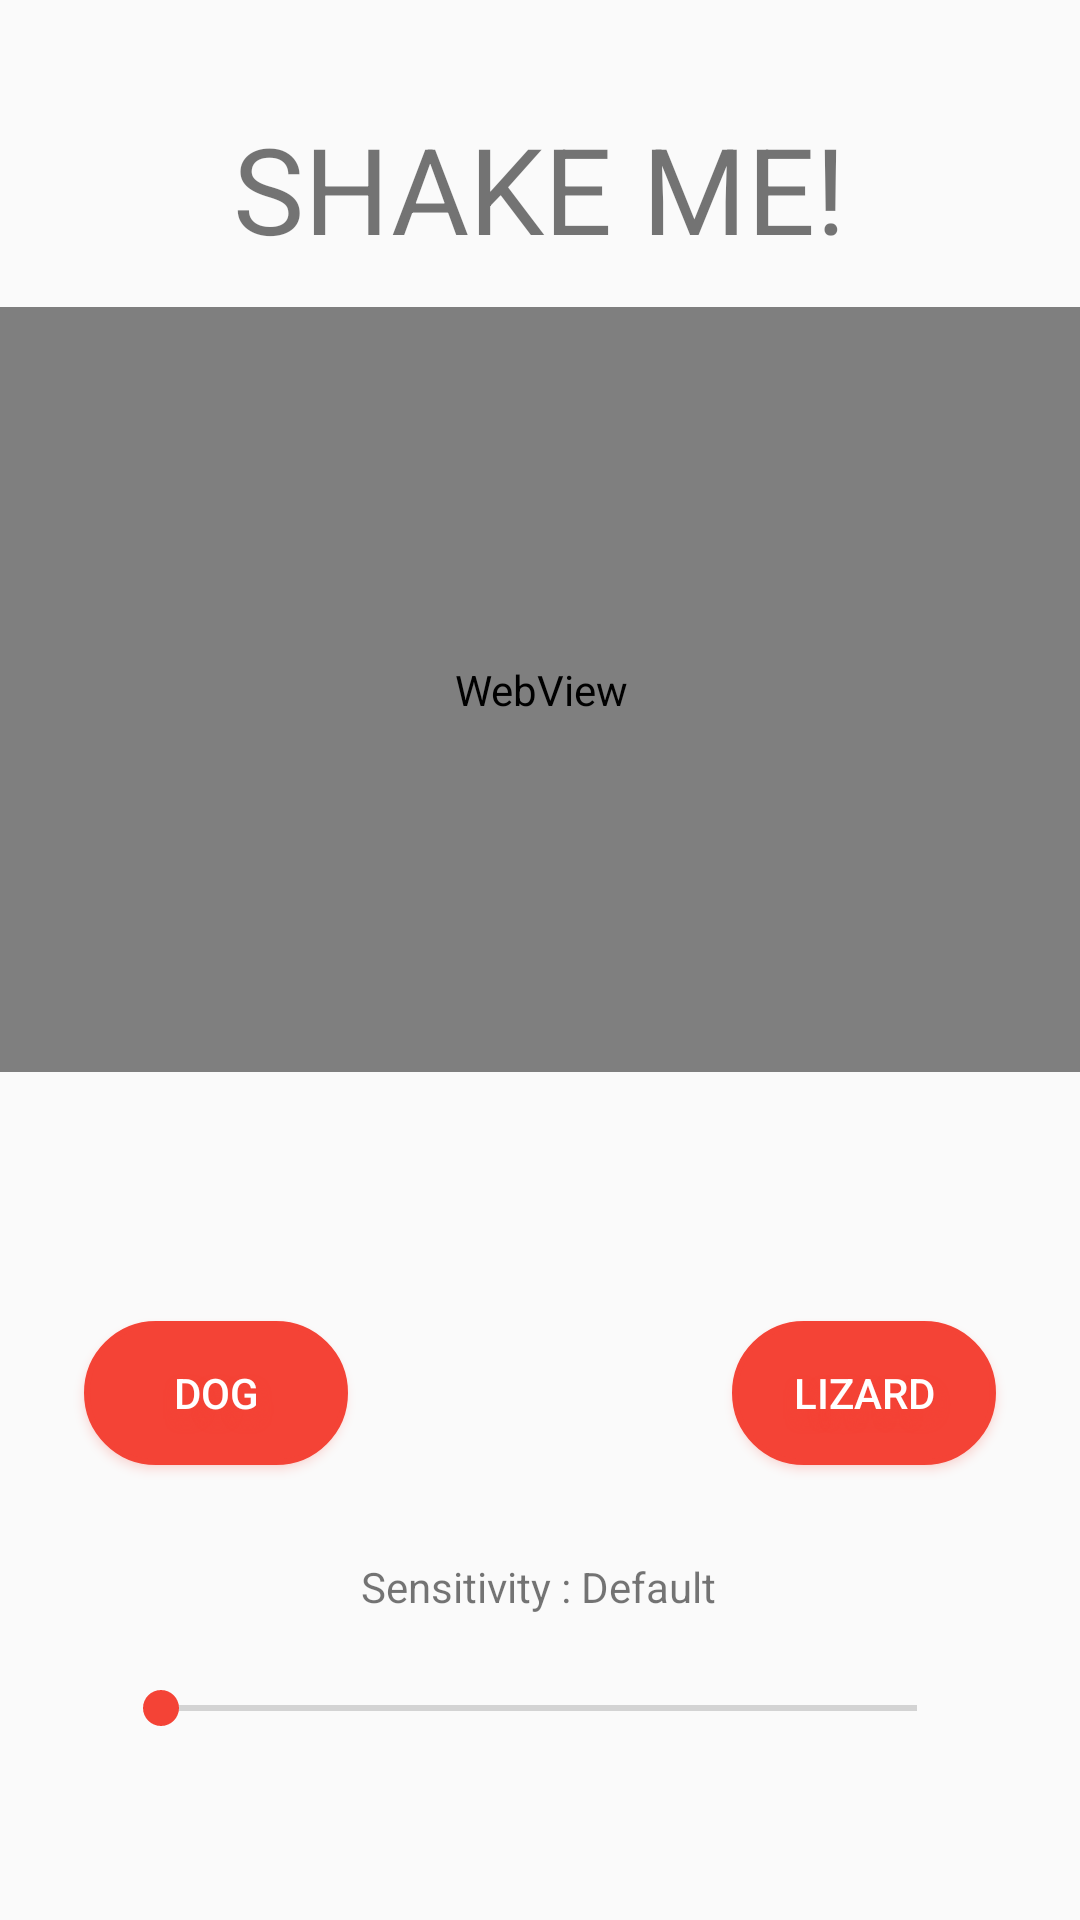

Produce the Android XML layout that renders to this screen, including the resource entries it uses.
<!-- AndroidManifest.xml: application theme AppTheme -->
<!-- res/layout/fragment_home.xml -->
<?xml version="1.0" encoding="utf-8"?>
<androidx.constraintlayout.widget.ConstraintLayout xmlns:android="http://schemas.android.com/apk/res/android"
    xmlns:app="http://schemas.android.com/apk/res-auto"
    xmlns:tools="http://schemas.android.com/tools"
    android:layout_width="match_parent"
    android:layout_height="match_parent"
    tools:context=".ui.home.HomeFragment">

    <SeekBar
        android:id="@+id/seekBar"
        android:layout_width="284dp"
        android:layout_height="24dp"
        app:layout_constraintBottom_toBottomOf="parent"
        app:layout_constraintEnd_toEndOf="parent"
        app:layout_constraintHorizontal_bias="0.496"
        app:layout_constraintStart_toStartOf="parent"
        app:layout_constraintTop_toTopOf="parent"
        app:layout_constraintVertical_bias="0.905" />

    <WebView
        android:id="@+id/gifview"
        android:layout_width="366dp"
        android:layout_height="255dp"
        android:layout_marginBottom="200dp"
        app:layout_constraintBottom_toTopOf="@+id/seekBar"
        app:layout_constraintEnd_toEndOf="parent"
        app:layout_constraintHorizontal_bias="0.51"
        app:layout_constraintStart_toStartOf="parent"
        app:layout_constraintTop_toTopOf="parent"
        app:layout_constraintVertical_bias="1.0" />

    <TextView
        android:id="@+id/sctrl"
        android:layout_width="wrap_content"
        android:layout_height="wrap_content"
        android:text="Sensitivity : Default"

        app:layout_constraintBottom_toTopOf="@+id/seekBar"
        app:layout_constraintEnd_toEndOf="parent"
        app:layout_constraintHorizontal_bias="0.498"
        app:layout_constraintStart_toStartOf="parent"
        app:layout_constraintTop_toBottomOf="@+id/gifview"
        app:layout_constraintVertical_bias="0.895" />

    <Button
        android:id="@+id/butt2"
        android:layout_width="wrap_content"
        android:layout_height="wrap_content"
        android:layout_marginStart="50dp"
        android:layout_marginTop="83dp"
        android:layout_marginBottom="69dp"
        android:background="@drawable/button_states"
        android:outlineAmbientShadowColor="@color/colorPrimary"
        android:outlineSpotShadowColor="@color/colorPrimary"
        android:shadowColor="@color/colorPrimary"
        android:shadowDx="2"
        android:shadowDy="10"
        android:shadowRadius="10"
        android:text="Lizard"
        android:textColor="#FFFFFF"
        app:layout_constraintBottom_toTopOf="@+id/seekBar"
        app:layout_constraintEnd_toEndOf="parent"
        app:layout_constraintStart_toEndOf="@+id/butt1"
        app:layout_constraintTop_toBottomOf="@+id/gifview"
        app:layout_constraintVertical_bias="0.0" />

    <Button
        android:id="@+id/butt1"
        android:layout_width="wrap_content"
        android:layout_height="wrap_content"
        android:layout_marginTop="83dp"
        android:layout_marginEnd="50dp"
        android:layout_marginBottom="31dp"

        android:background="@drawable/button_states"
        android:outlineAmbientShadowColor="@color/colorPrimary"
        android:outlineSpotShadowColor="@color/colorPrimary"
        android:shadowColor="@color/colorPrimary"
        android:shadowDx="2"
        android:shadowDy="10"
        android:shadowRadius="10"

        android:text="Dog"
        android:textColor="#FFFFFF"

        app:layout_constraintBottom_toTopOf="@+id/sctrl"
        app:layout_constraintEnd_toStartOf="@+id/butt2"
        app:layout_constraintStart_toStartOf="parent"
        app:layout_constraintTop_toBottomOf="@+id/gifview" />

    <TextView
        android:id="@+id/textView2"
        android:layout_width="wrap_content"
        android:layout_height="wrap_content"
        android:text="SHAKE ME!"
        android:textSize="40dp"
        app:layout_constraintBottom_toTopOf="@+id/gifview"
        app:layout_constraintEnd_toEndOf="parent"
        app:layout_constraintStart_toStartOf="parent"
        app:layout_constraintTop_toTopOf="parent"
        app:layout_constraintVertical_bias="0.732" />


</androidx.constraintlayout.widget.ConstraintLayout>
<!-- resources referenced by this layout -->
<resources>
  <color name="colorPrimary">#F44336</color>
  <!-- drawable button_states (drawable) -->
  <?xml version="1.0" encoding="utf-8"?>
  <selector xmlns:android="http://schemas.android.com/apk/res/android">
      <item android:state_pressed="false">
          <shape android:shape="rectangle">
              <corners android:radius="1000dp" />
              <solid android:color="#F44336" />
              <stroke
                  android:width="2dip"
                  android:color="#F44336" />
              <padding
                  android:bottom="4dp"
                  android:left="4dp"
                  android:right="4dp"
                  android:top="4dp" />
          </shape>
  
      </item>
      <item android:state_pressed="true">
          <shape android:shape="rectangle">
  
              <corners android:radius="1000dp" />
              <solid android:color="#CC382D" />
              <stroke
                  android:width="2dip"
                  android:color="#D3392E" />
              <padding
                  android:bottom="4dp"
                  android:left="4dp"
                  android:right="4dp"
                  android:top="4dp" />
  
          </shape>
  
      </item>
  </selector>
  <style name="AppTheme" parent="Theme.AppCompat.DayNight.DarkActionBar">
          
          <item name="colorPrimary">#F44336</item>
          <item name="colorPrimaryDark">#F44336</item>
          <item name="colorAccent">#F44336</item>
      </style>
</resources>
